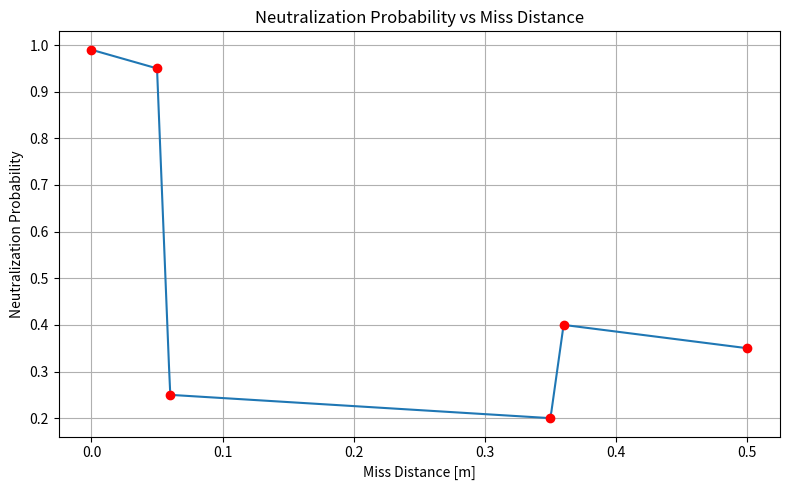

Python code for this plot:

import numpy as np
import matplotlib.pyplot as plt
from bisect import bisect_left

# Original (malformed) inputs
distance_buckets = np.array([0.0, 0.05, 0.06, 0.35, 0.36, 0.5])
prob_buckets = np.array([0.99, 0.95, 0.25, 0.20, 0.40, 0.35])

# Define the function
def calculate_neutralization_probability(distance, neutralization_dynamics_distance_buckets, neutralization_dynamics_prob_buckets):
    index = bisect_left(neutralization_dynamics_distance_buckets, distance)
    if index == 0:
        return neutralization_dynamics_prob_buckets[0]
    elif index == len(neutralization_dynamics_distance_buckets):
        return neutralization_dynamics_prob_buckets[-1]
    else:
        x0, x1 = neutralization_dynamics_distance_buckets[index - 1], neutralization_dynamics_distance_buckets[index]
        y0, y1 = neutralization_dynamics_prob_buckets[index - 1], neutralization_dynamics_prob_buckets[index]
        return y0 + (y1 - y0) * (distance - x0) / (x1 - x0)

# Plotting
distances = np.linspace(0, 0.5, 500)
probabilities = [calculate_neutralization_probability(d, distance_buckets, prob_buckets) for d in distances]

plt.figure(figsize=(8, 5))
plt.plot(distances, probabilities)
plt.scatter(distance_buckets, prob_buckets, color='red', zorder=5)
plt.title('Neutralization Probability vs Miss Distance')
plt.xlabel('Miss Distance [m]')
plt.ylabel('Neutralization Probability')
plt.grid(True)
plt.tight_layout()
# Save high-res image
plt.savefig("neutralization_probability_plot.svg")
plt.show()